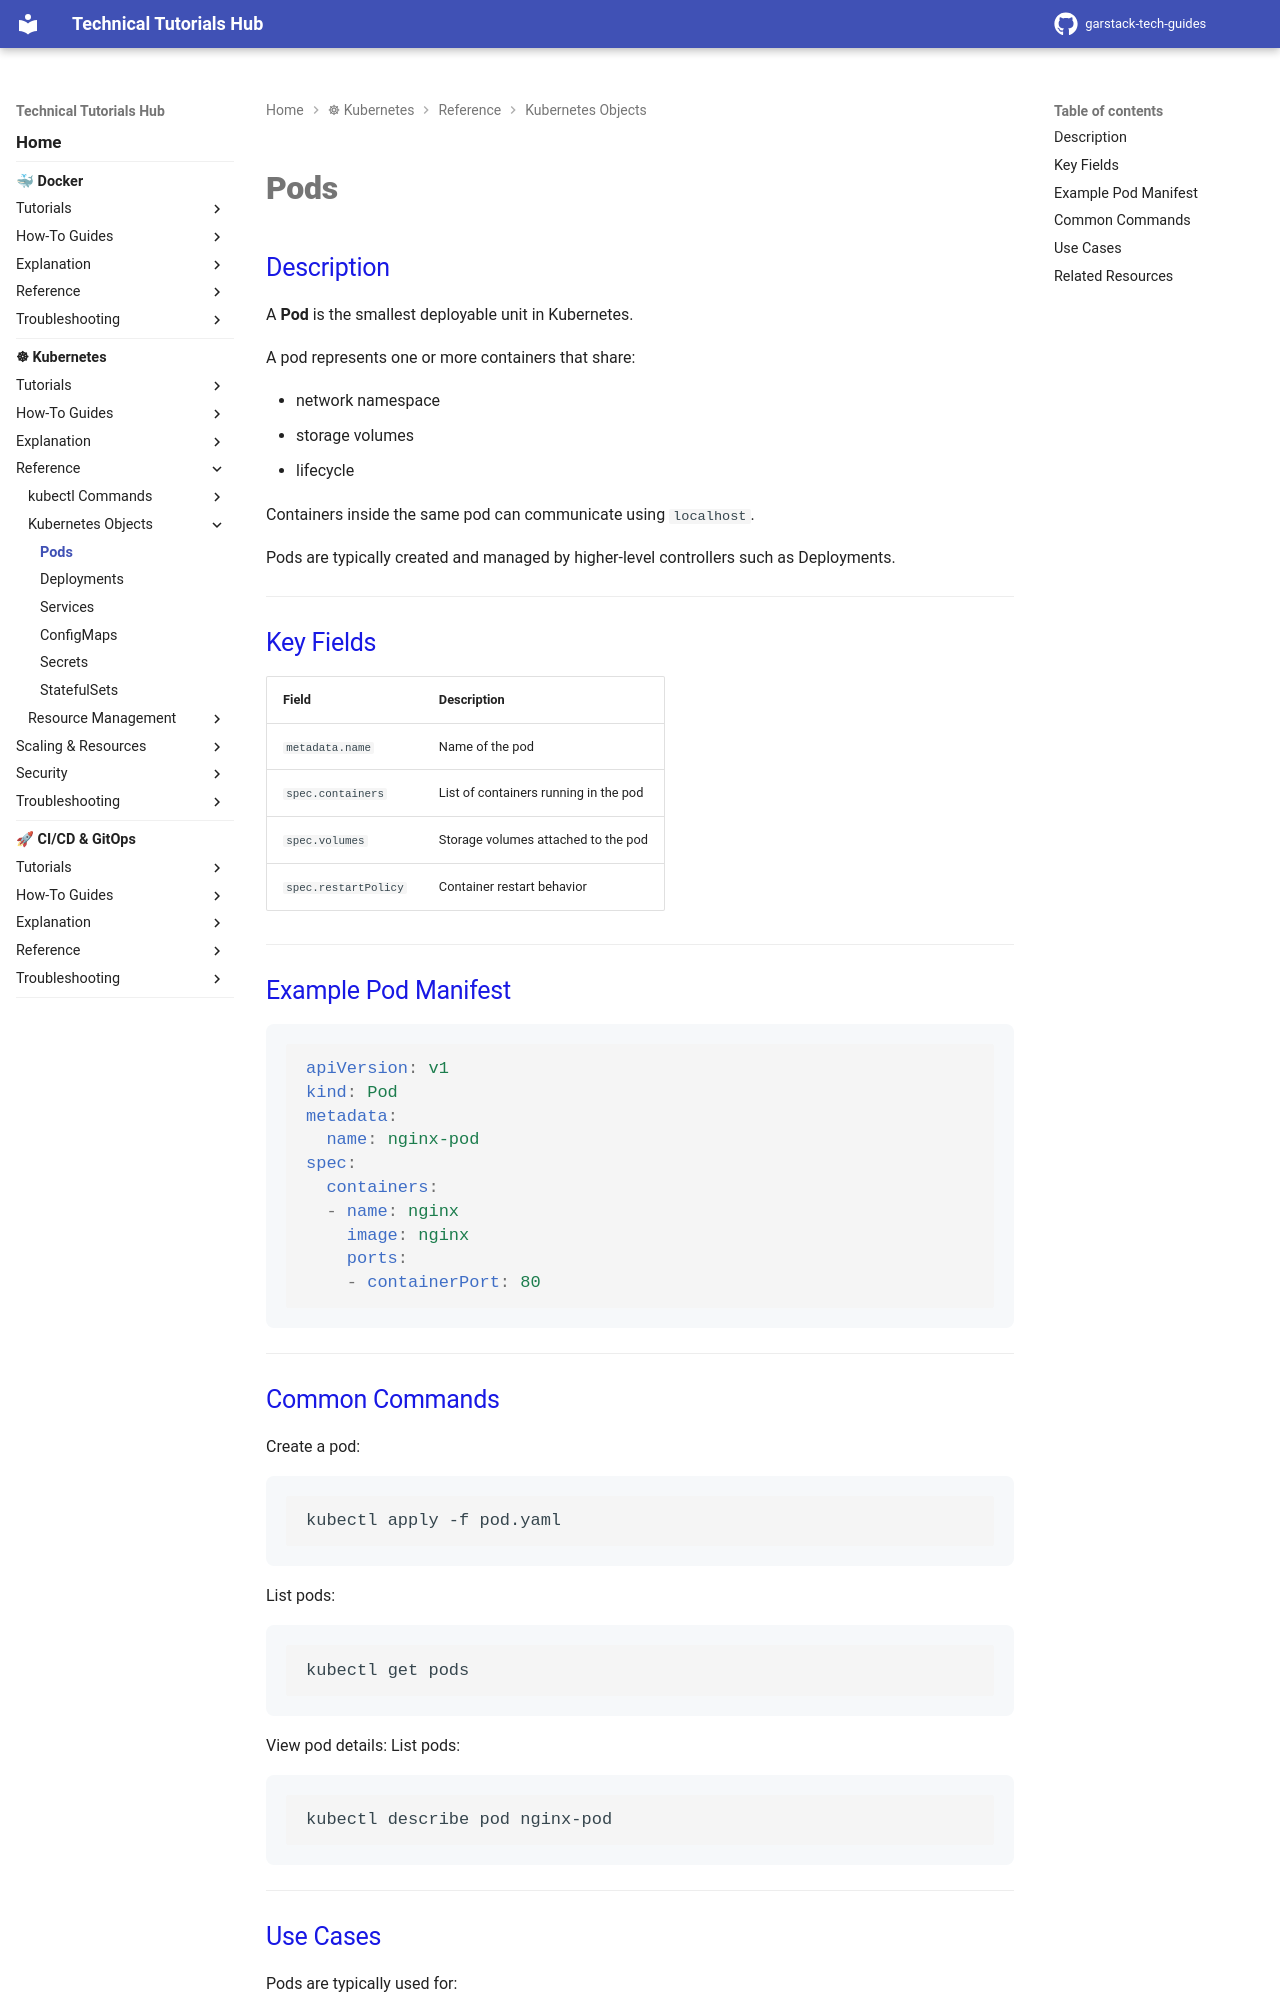

repository: garstack1/gstack-tech-guides · page: kubernetes/reference/objects/pods/index.html · generator: mkdocs

# Pods

## Description

A **Pod** is the smallest deployable unit in Kubernetes.

A pod represents one or more containers that share:

- network namespace
- storage volumes
- lifecycle

Containers inside the same pod can communicate using `localhost`.

Pods are typically created and managed by higher-level controllers such as Deployments.



---
## Key Fields

| Field | Description |
|------|-------------|
| `metadata.name` | Name of the pod |
| `spec.containers` | List of containers running in the pod |
| `spec.volumes` | Storage volumes attached to the pod |
| `spec.restartPolicy` | Container restart behavior |



---
## Example Pod Manifest

```yaml
apiVersion: v1
kind: Pod
metadata:
  name: nginx-pod
spec:
  containers:
  - name: nginx
    image: nginx
    ports:
    - containerPort: 80
```



---
## Common Commands

Create a pod:
```bash
kubectl apply -f pod.yaml
```

List pods:
```bash
kubectl get pods
```

View pod details:
List pods:
```bash
kubectl describe pod nginx-pod
```




---
